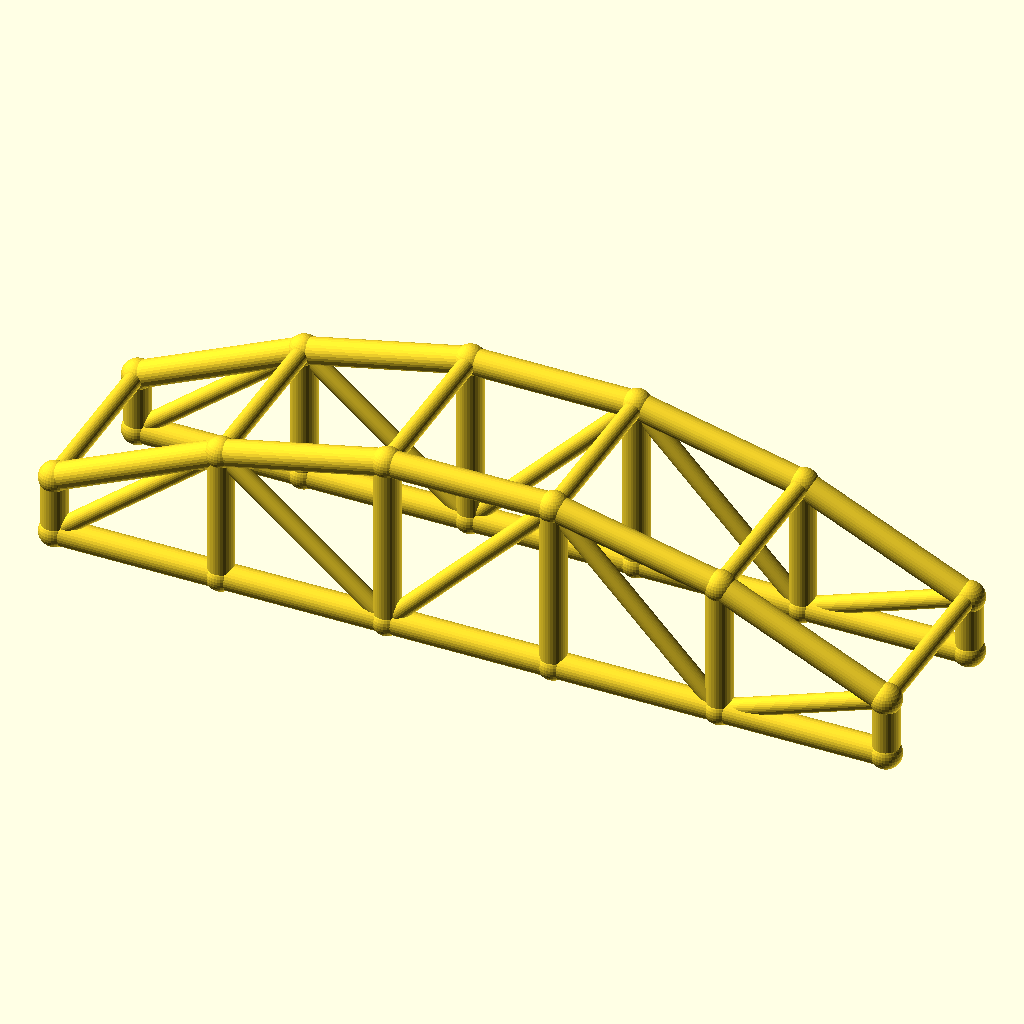
Cell 1: rendered with the file's own defaults.
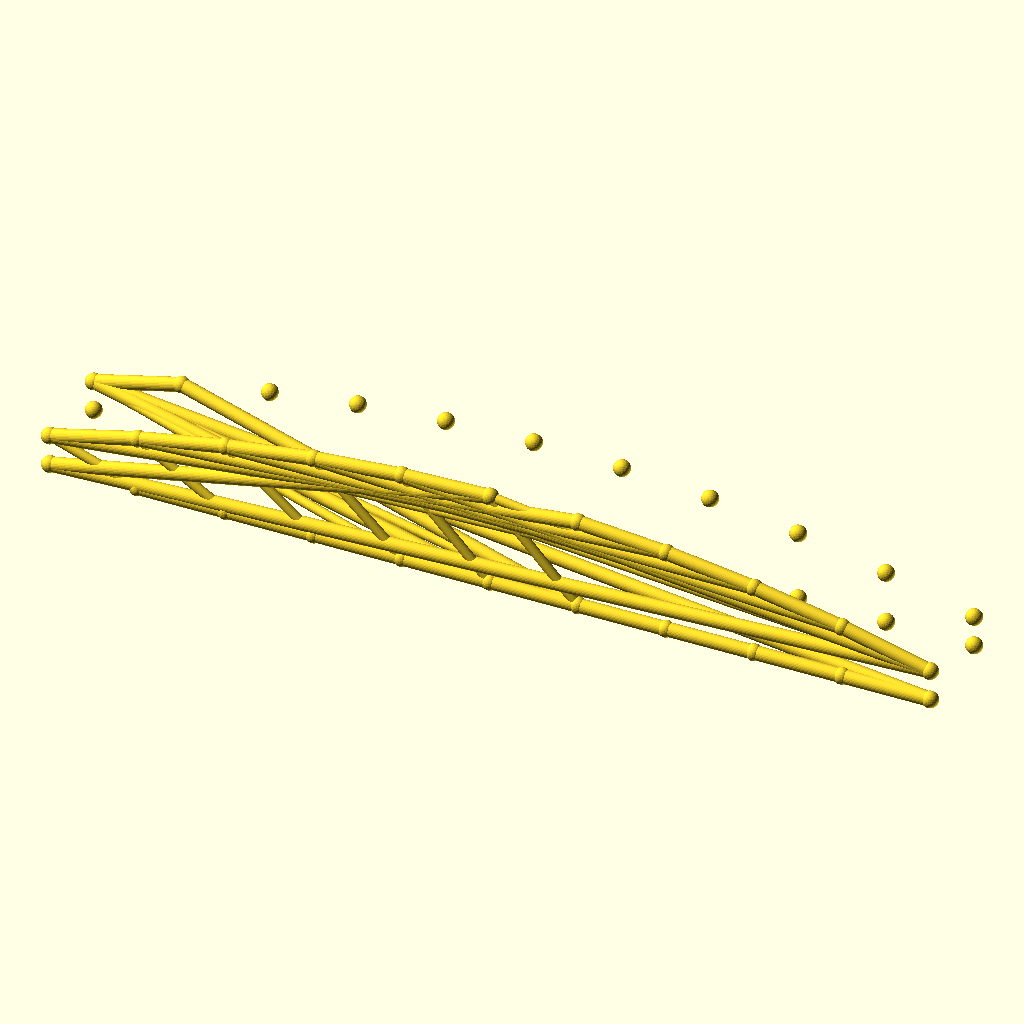
Cell 2 — bays set to 10, the other parameters unchanged.
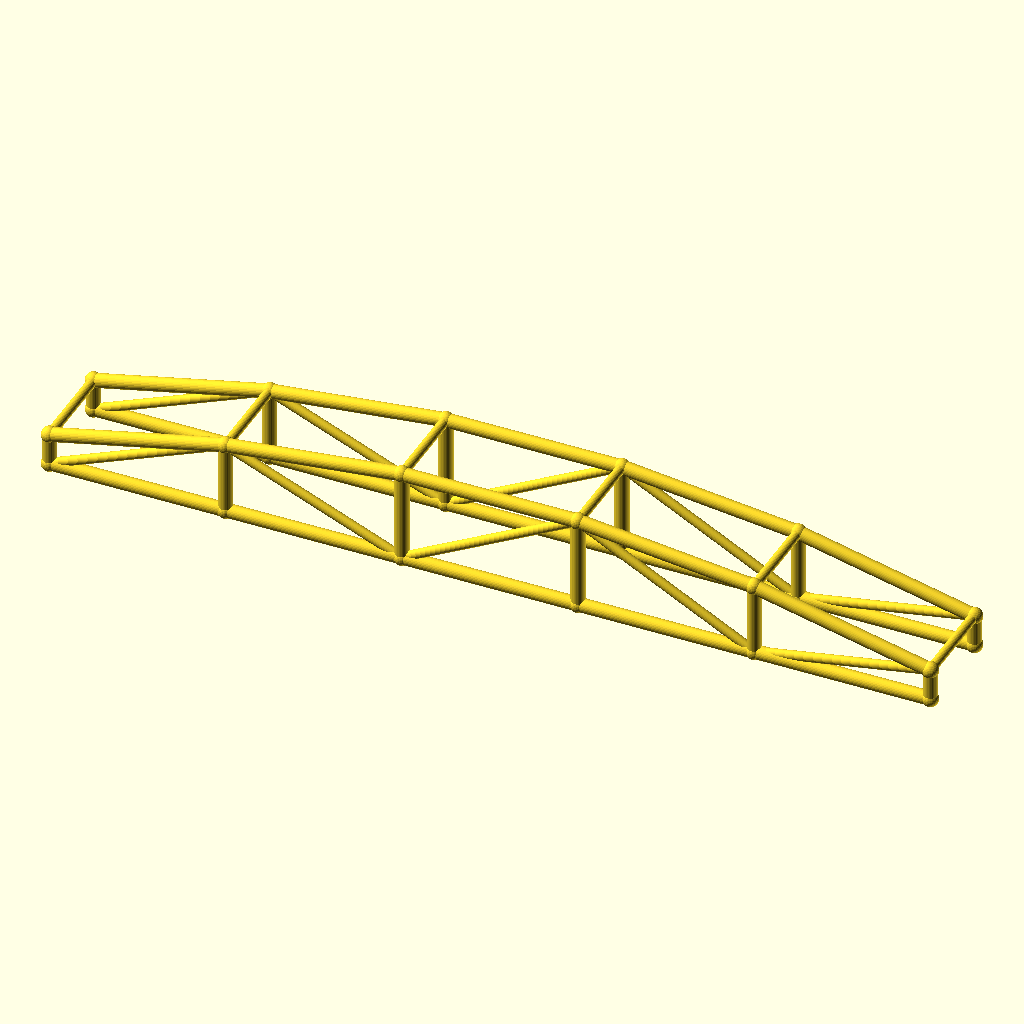
Cell 3 — arch_bay set to 56, the other parameters unchanged.
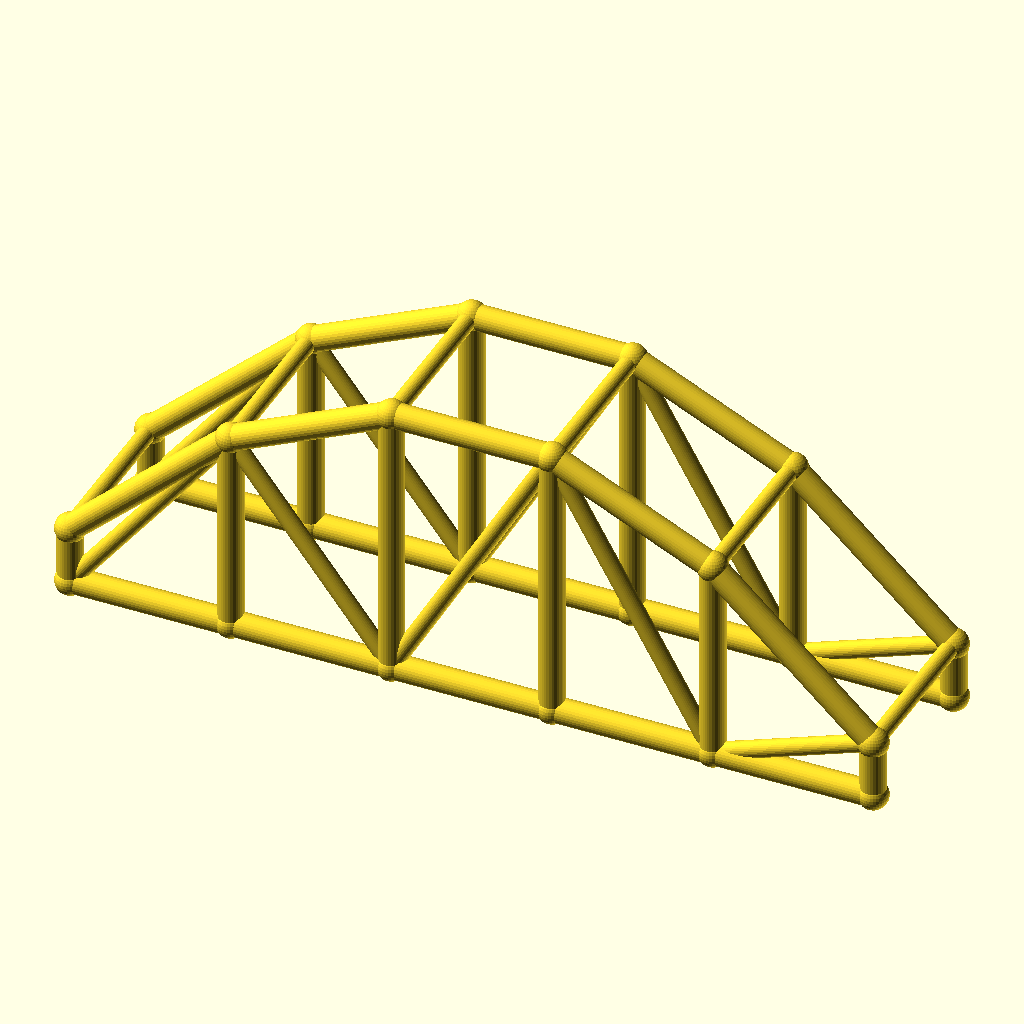
Cell 4 — rise set to 40, the other parameters unchanged.
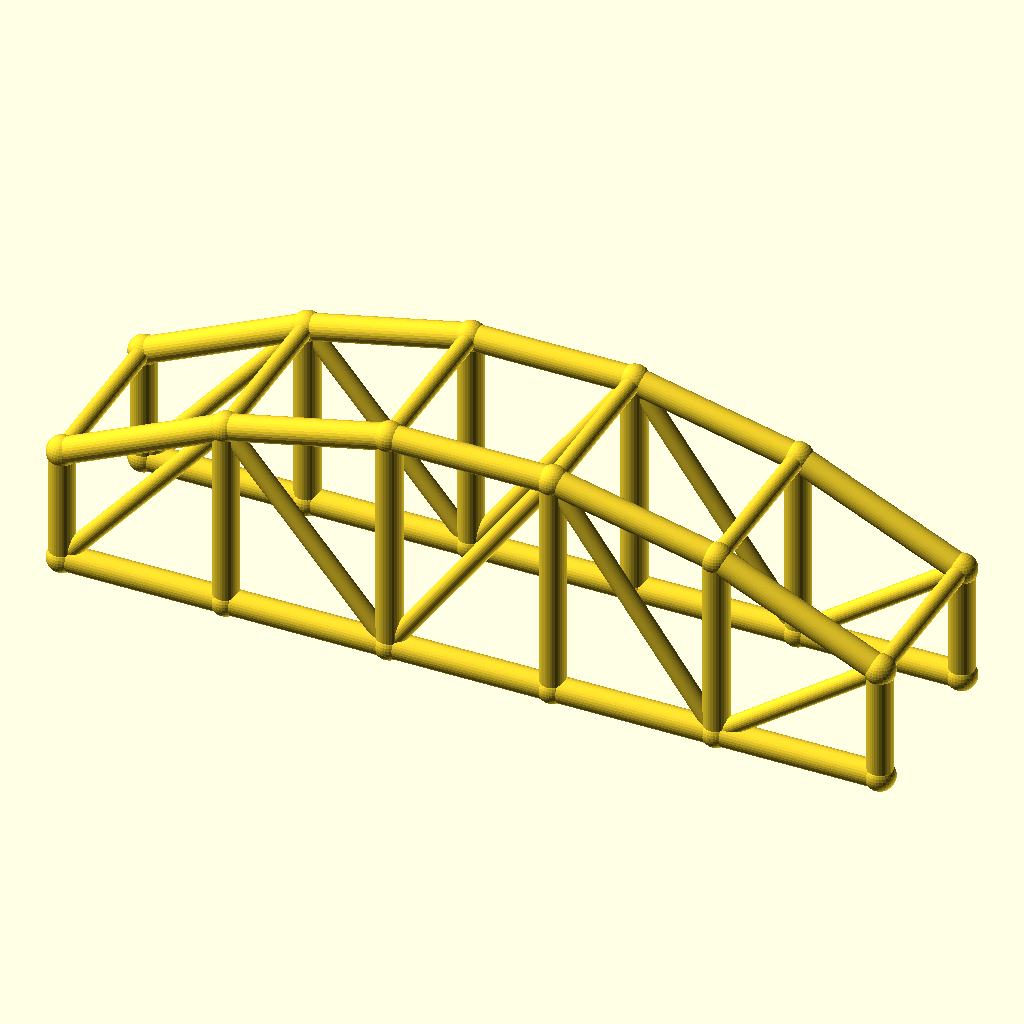
Cell 5: the same model with col_h = 20.
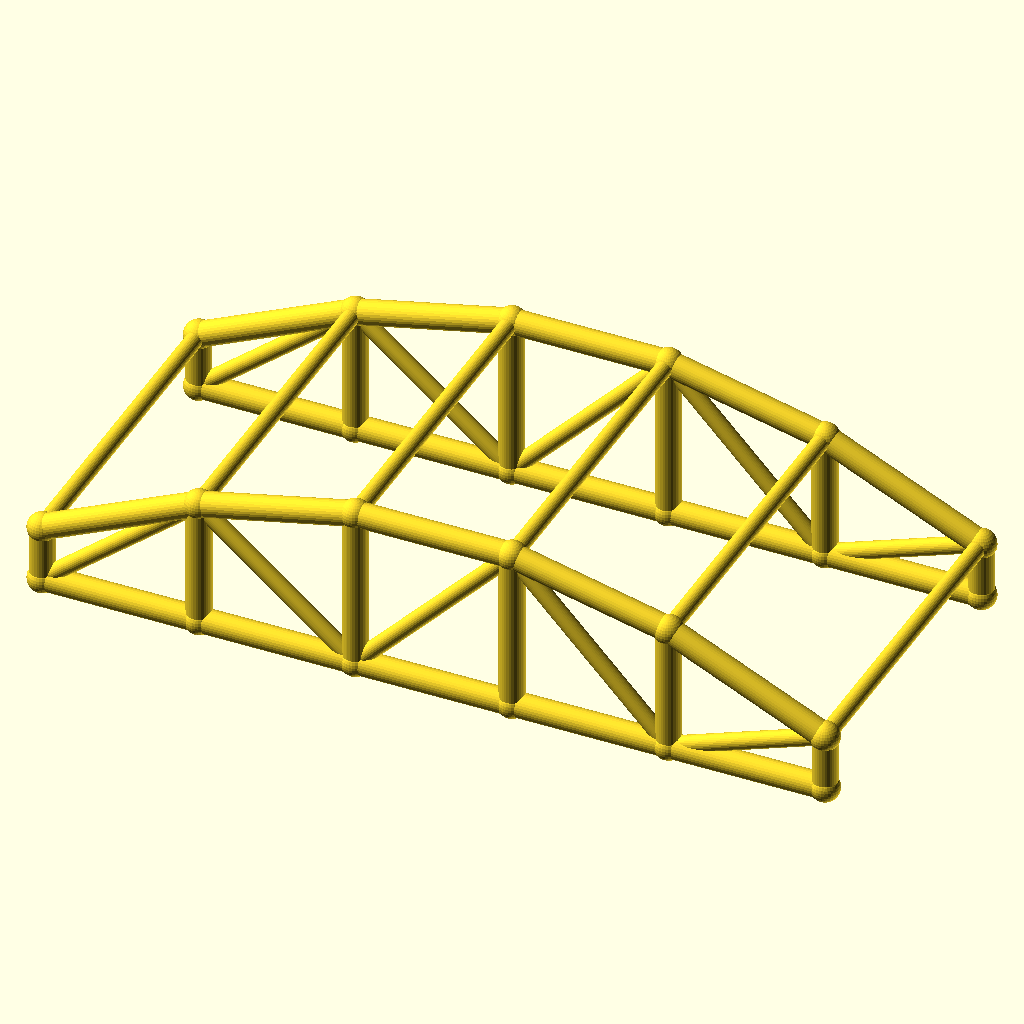
Cell 6: the same model with arch_w = 60.
The same orthographic view direction (rotation 55°, 0°, 25°; colour scheme Cornfield) for every cell, with the view re-fitted per cell, so scale and position can differ between cells.
Source of the model, optional_data/data/wire3/archtruss/scene_0017.scad:
$fn = 32;

// ----------------------------------------------------------------------
// Arch truss pair: 5 bays of 28 mm, rise 20 mm
// ----------------------------------------------------------------------

// --- parameters (mm) ---
bays = 5;                 // number of arch bays
arch_bay = 28;            // bay length, X
rise = 20;                // arch rise over the tie
col_h = 10;               // end post height
arch_w = 30;              // distance between the two trusses, Y
chord_r = 2.2;            // chord radius
brace_r = 1.5;            // web and cross brace radius
joint_r = 2.6;            // joint ball radius

bbox_x = bays * arch_bay + 2 * joint_r;  // overall X, joints included
bbox_y = arch_w + 2 * joint_r;  // overall Y, joints included
bbox_z = col_h + rise + 2 * joint_r;  // overall Z, joints included
chord_d = 2 * chord_r;  // chord stock diameter
brace_d = 2 * brace_r;  // web stock diameter
arch_span = bays * arch_bay;  // truss span
crown_z = col_h + rise;  // crown height over the tie
nodes = concat([for (i = [0 : bays]) [i * arch_bay, 0, col_h + 4 * rise * (i / bays) * (1 - i / bays)]], [for (i = [0 : bays]) [i * arch_bay, 0, 0]], [for (i = [0 : bays]) [i * arch_bay, arch_w, col_h + 4 * rise * (i / bays) * (1 - i / bays)]], [for (i = [0 : bays]) [i * arch_bay, arch_w, 0]]);

module member(a, b, r) {
  /* round stock from joint a to joint b, ends buried in the joint balls */
  d = b - a;
  length = norm(d);
  translate(a) rotate([0, acos(d[2] / length), atan2(d[1], d[0])])
    cylinder(h = length, r = r);
}

module joint(p, r) {
  /* ball at the joint centre, fatter than every member meeting there */
  translate(p) sphere(r = r);
}

/* members - each call is one graph edge */
member(nodes[0], nodes[1], chord_r);
member(nodes[6], nodes[7], chord_r);
member(nodes[1], nodes[2], chord_r);
member(nodes[7], nodes[8], chord_r);
member(nodes[2], nodes[3], chord_r);
member(nodes[8], nodes[9], chord_r);
member(nodes[3], nodes[4], chord_r);
member(nodes[9], nodes[10], chord_r);
member(nodes[4], nodes[5], chord_r);
member(nodes[10], nodes[11], chord_r);
member(nodes[0], nodes[6], chord_r);
member(nodes[1], nodes[7], chord_r);
member(nodes[2], nodes[8], chord_r);
member(nodes[3], nodes[9], chord_r);
member(nodes[4], nodes[10], chord_r);
member(nodes[5], nodes[11], chord_r);
member(nodes[6], nodes[1], brace_r);
member(nodes[1], nodes[8], brace_r);
member(nodes[8], nodes[3], brace_r);
member(nodes[3], nodes[10], brace_r);
member(nodes[10], nodes[5], brace_r);
member(nodes[12], nodes[13], chord_r);
member(nodes[18], nodes[19], chord_r);
member(nodes[13], nodes[14], chord_r);
member(nodes[19], nodes[20], chord_r);
member(nodes[14], nodes[15], chord_r);
member(nodes[20], nodes[21], chord_r);
member(nodes[15], nodes[16], chord_r);
member(nodes[21], nodes[22], chord_r);
member(nodes[16], nodes[17], chord_r);
member(nodes[22], nodes[23], chord_r);
member(nodes[12], nodes[18], chord_r);
member(nodes[13], nodes[19], chord_r);
member(nodes[14], nodes[20], chord_r);
member(nodes[15], nodes[21], chord_r);
member(nodes[16], nodes[22], chord_r);
member(nodes[17], nodes[23], chord_r);
member(nodes[18], nodes[13], brace_r);
member(nodes[13], nodes[20], brace_r);
member(nodes[20], nodes[15], brace_r);
member(nodes[15], nodes[22], brace_r);
member(nodes[22], nodes[17], brace_r);
member(nodes[0], nodes[12], brace_r);
member(nodes[1], nodes[13], brace_r);
member(nodes[2], nodes[14], brace_r);
member(nodes[3], nodes[15], brace_r);
member(nodes[4], nodes[16], brace_r);
member(nodes[5], nodes[17], brace_r);

/* joint balls */
for (p = nodes) joint(p, joint_r);
Parameter table extracted from the source (name, type, default, range or options):
bays: number, default 5
arch_bay: number, default 28
rise: number, default 20
col_h: number, default 10
arch_w: number, default 30
chord_r: number, default 2.2
brace_r: number, default 1.5
joint_r: number, default 2.6
